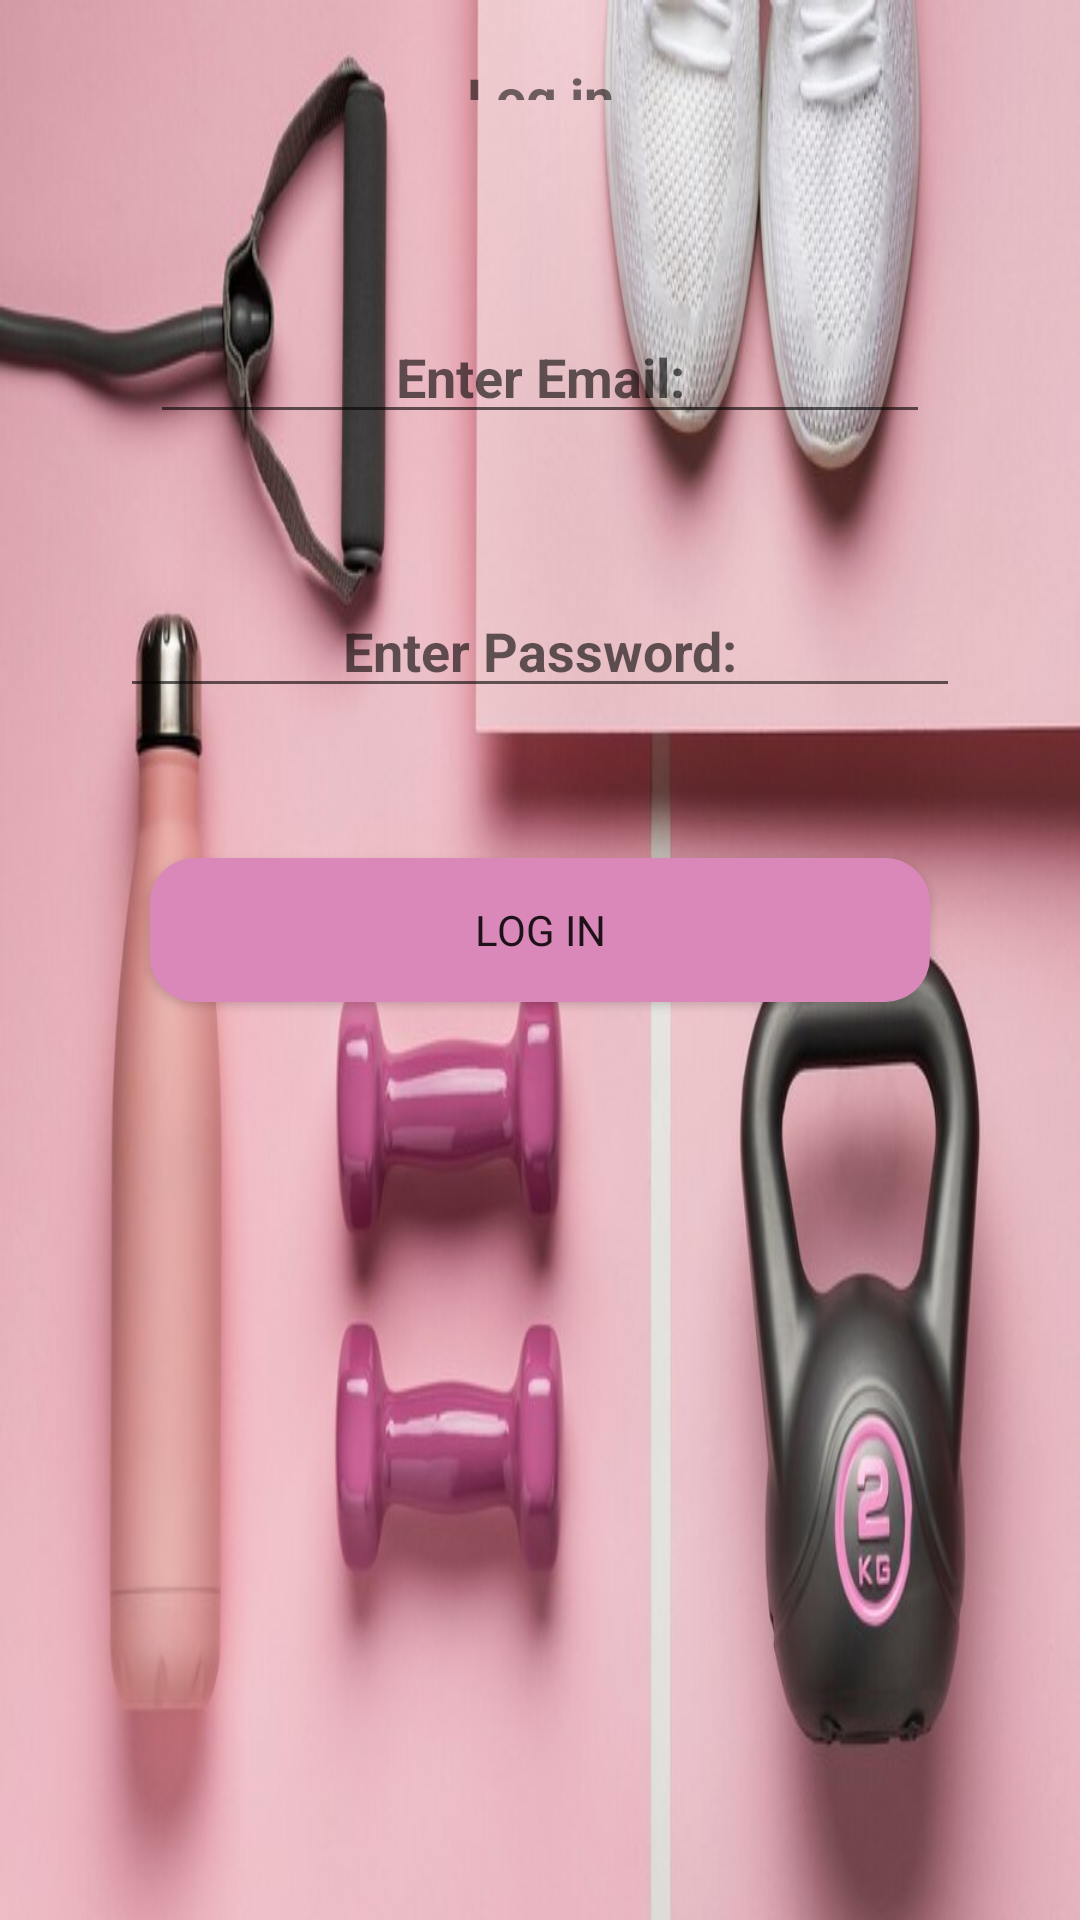

The Android layout XML behind this screen, and the referenced resources:
<!-- AndroidManifest.xml: application theme Theme.FitnessApp -->
<!-- res/layout/fragment_login.xml -->
<?xml version="1.0" encoding="utf-8"?>
<LinearLayout xmlns:android="http://schemas.android.com/apk/res/android"
    xmlns:tools="http://schemas.android.com/tools"
    android:layout_width="match_parent"
    android:layout_height="match_parent"
    android:orientation="vertical"
    android:background="@drawable/fitness_app_background"
    tools:context=".Fragments.FragmentLogin">

    <TextView
        android:id="@+id/textViewV"
        android:layout_width="match_parent"
        android:layout_height="match_parent"
        android:layout_margin="10dp"
        android:layout_weight="11"
        android:gravity="center"
        android:textStyle="bold"

        android:padding="10dp"
        android:text="Log in"
        android:textSize="18sp" />


    <LinearLayout
        android:layout_width="match_parent"
        android:layout_height="match_parent"
        android:layout_margin="10dp"
        android:layout_weight="1"
        android:orientation="vertical"
        android:padding="10dp">



        <EditText
            android:id="@+id/editTextEmail"
            android:layout_width="match_parent"
            android:layout_height="wrap_content"
            android:layout_margin="30dp"
            android:ems="10"
            android:gravity="center"
            android:hint="Enter Email:"
            android:textStyle="bold"

            android:inputType="textEmailAddress" />

        <EditText
            android:id="@+id/editTextPasswordL"
            android:layout_width="match_parent"
            android:layout_height="wrap_content"
            android:layout_margin="20dp"
            android:ems="10"
            android:gravity="center"
            android:hint="Enter Password:"
            android:textStyle="bold"

            android:inputType="textPassword" />

        <Button
            android:id="@+id/btnLogin2"
            android:layout_width="match_parent"
            android:layout_height="wrap_content"
            android:layout_margin="30dp"
            android:gravity="center"
            android:background="@drawable/rounded_button_background"

            android:text="Log in" />
    </LinearLayout>
</LinearLayout>
<!-- resources referenced by this layout -->
<resources>
  <!-- drawable fitness_app_background: jpg bitmap (drawable, 56180 bytes) -->
  <!-- drawable rounded_button_background (drawable) -->
  <shape xmlns:android="http://schemas.android.com/apk/res/android"
          android:shape="rectangle">
          <solid android:color="@color/pink3"/>
          <corners android:radius="15dp"/>
      </shape>
  <style name="Theme.FitnessApp" parent="Base.Theme.FitnessApp" />
  <color name="pink3">#D988B9</color> //btn
  <style name="Base.Theme.FitnessApp" parent="Theme.AppCompat.DayNight.NoActionBar">
          <item name="android:buttonStyle">@style/ButtonNoBackground</item>
      </style>
  <style name="ButtonNoBackground" parent="Widget.AppCompat.Button">
          <item name="android:background">@null</item>
          <item name="android:fontFamily">@font/font</item> //anet
  
      </style>
</resources>
